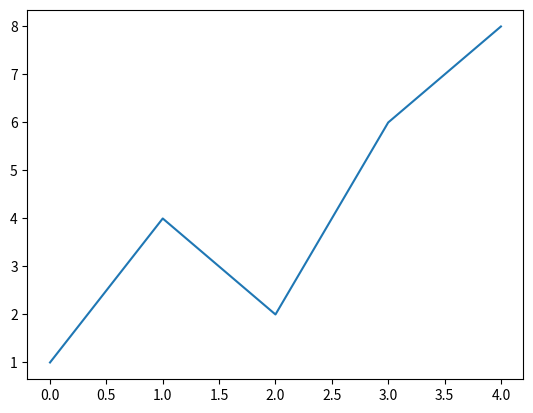

The script that saved this image:
from matplotlib.pyplot import plot, show

X = [0,1,2,3,4]
Y = [1,4,2,6,8]

plot(X,Y)
show()
